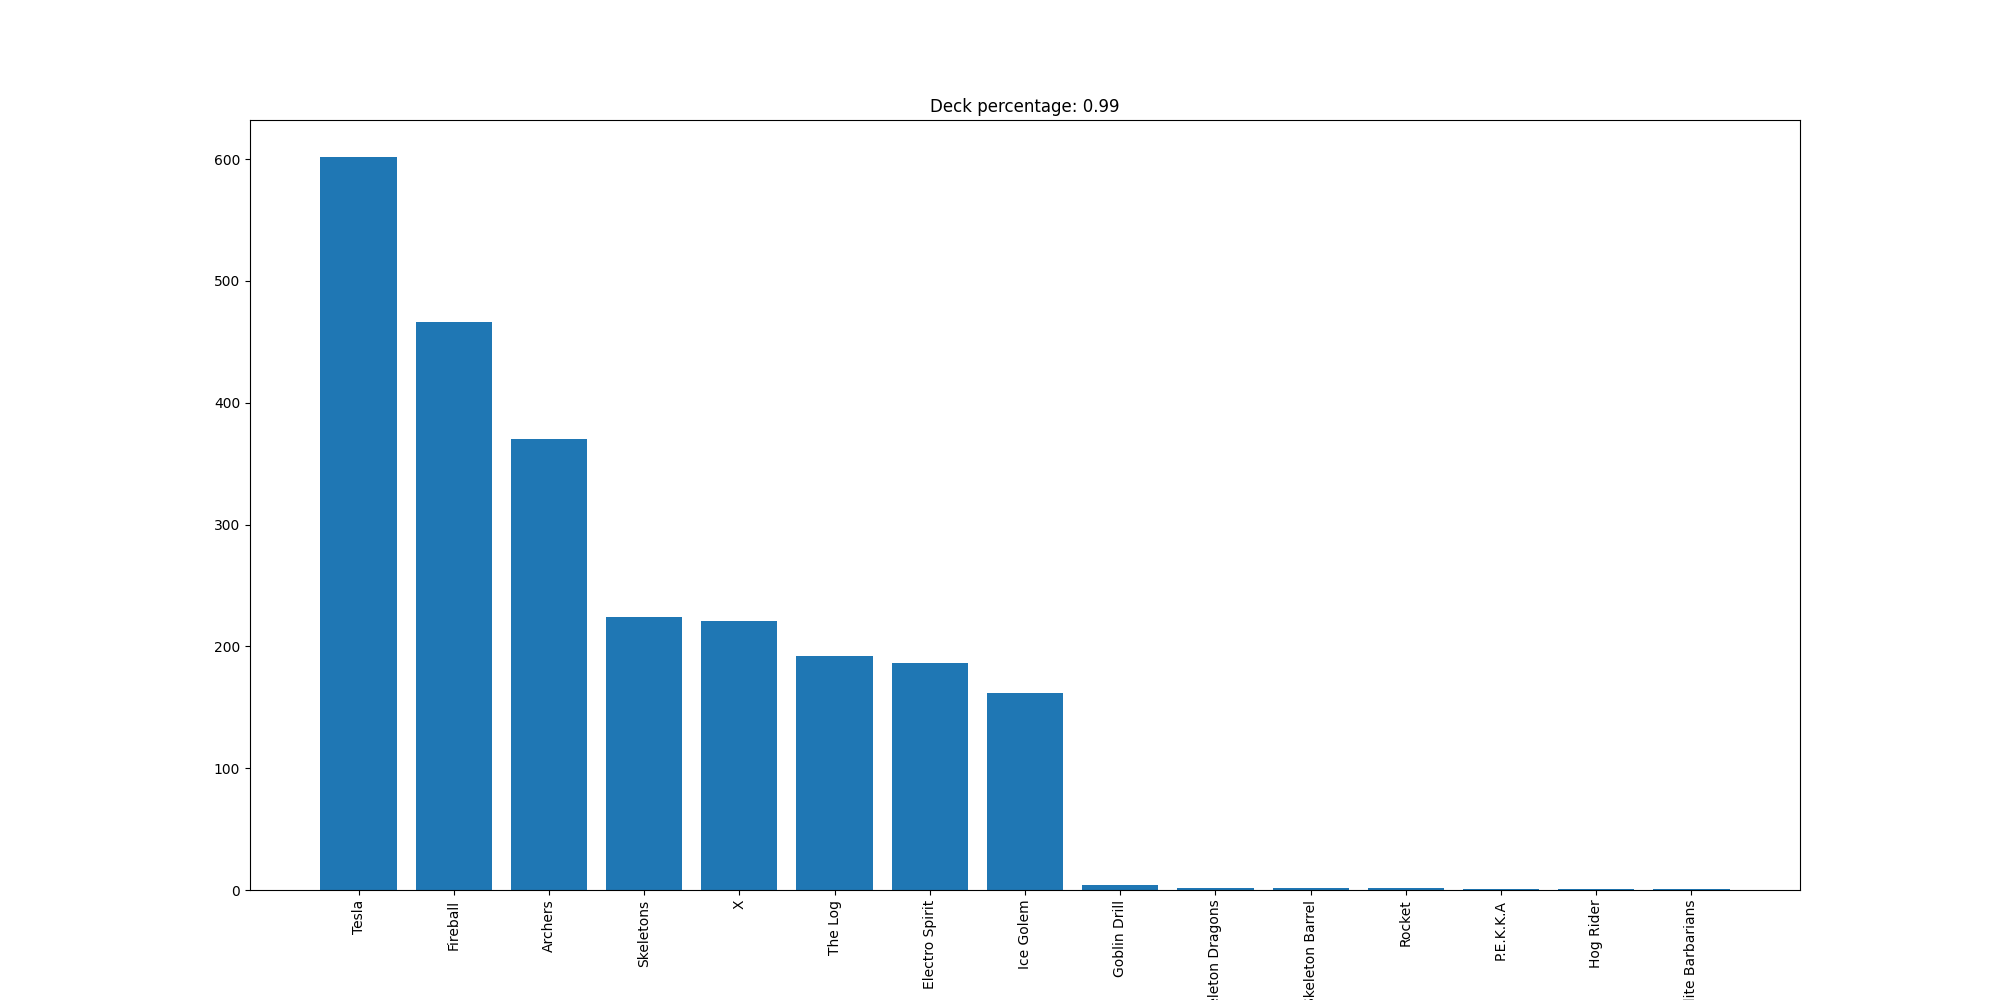

The file beside this chart, header and first rows:
Tesla, 602
Fireball, 466
Archers, 370
Skeletons, 224
X, 221
The Log, 192
Electro Spirit, 186
Ice Golem, 162
Goblin Drill, 4
Skeleton Dragons, 2
Skeleton Barrel, 2
Rocket, 2
P.E.K.K.A, 1
Hog Rider, 1
Elite Barbarians, 1
